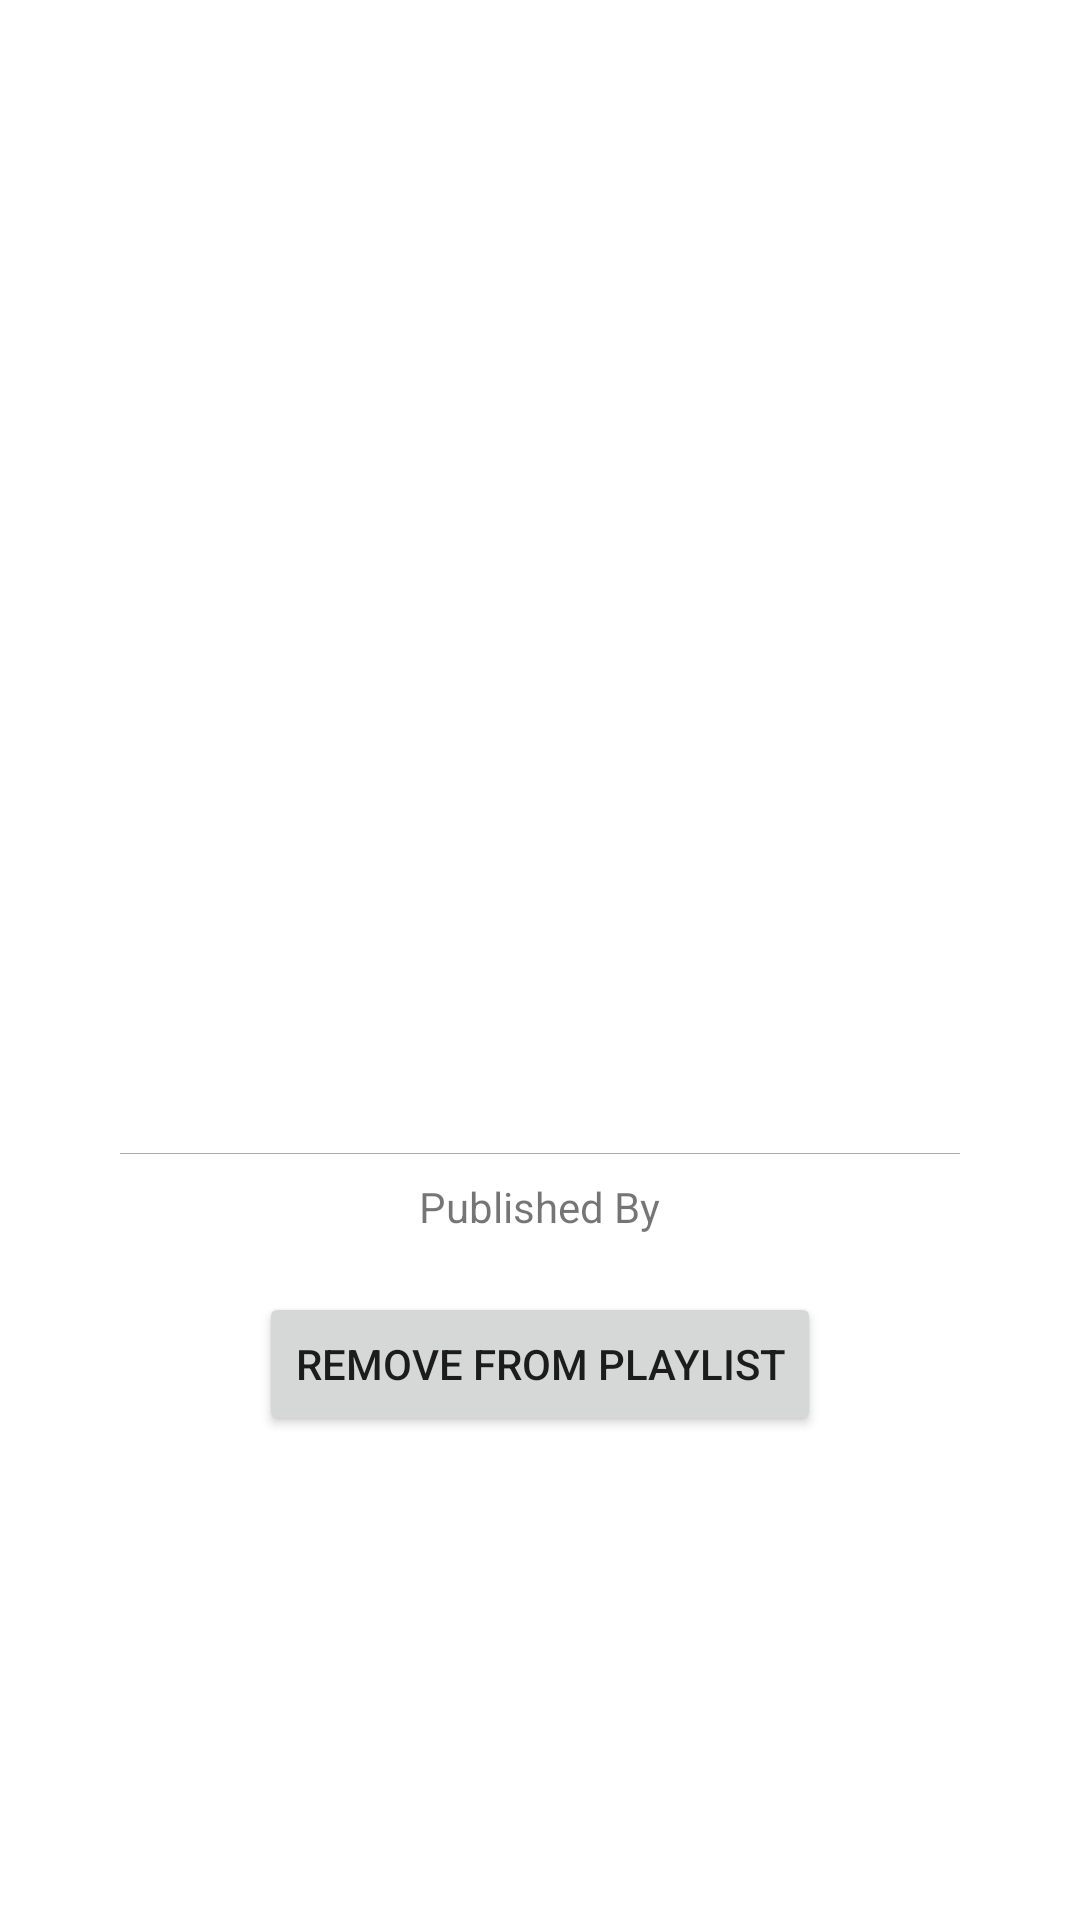

The Android layout XML behind this screen, and the referenced resources:
<!-- AndroidManifest.xml: application theme Theme.BookDate -->
<!-- res/layout/activity_playlist_detail.xml -->
<LinearLayout xmlns:android="http://schemas.android.com/apk/res/android"
    xmlns:tools="http://schemas.android.com/tools"
    android:layout_width="match_parent"
    android:layout_height="match_parent"
    android:orientation="vertical"
    tools:context=".PlaylistDetailActivity">

    <ScrollView
        android:layout_width="match_parent"
        android:layout_height="match_parent">

        <LinearLayout
            android:gravity="center_horizontal"
            android:layout_width="match_parent"
            android:layout_height="wrap_content"
            android:orientation="vertical">

            <ImageView
                android:id="@+id/ivBookCover"
                android:layout_marginTop="8dp"
                android:layout_width="280dp"
                android:layout_height="280dp" />

            <TextView
                android:id="@+id/tvTitle"
                android:layout_width="wrap_content"
                android:layout_height="wrap_content"
                android:textSize="32sp"
                android:layout_marginTop="8dp"
                android:paddingLeft="10dp"
                android:paddingRight="10dp" />

            <TextView
                android:id="@+id/tvAuthor"
                android:layout_width="wrap_content"
                android:layout_height="wrap_content"
                android:textSize="22sp"
                android:layout_marginTop="8dp" />

            <View
                android:background="@android:color/darker_gray"
                android:layout_width="280dp"
                android:layout_height="1px"
                android:layout_marginTop="8dp" />

            <TextView
                android:layout_width="wrap_content"
                android:layout_height="wrap_content"
                android:layout_marginTop="8dp"
                android:text="Published By"
                android:textSize="14sp" />

            <TextView
                android:id="@+id/tvPublisher"
                android:layout_width="wrap_content"
                android:layout_height="wrap_content"
                android:textSize="14sp" />


            <Button
                android:layout_width="wrap_content"
                android:layout_height="wrap_content"
                android:id="@+id/button_add"
                android:text="Remove From Playlist"/>
        </LinearLayout>

    </ScrollView>
</LinearLayout>
<!-- resources referenced by this layout -->
<resources>
  <style name="Theme.BookDate" parent="Theme.MaterialComponents.DayNight.DarkActionBar">
          
          <item name="colorPrimary">@color/text</item>
          <item name="colorPrimaryVariant">@color/purple_700</item>
          <item name="colorOnPrimary">@color/white</item>
          
          <item name="colorSecondary">@color/teal_200</item>
          <item name="colorSecondaryVariant">@color/teal_700</item>
          <item name="colorOnSecondary">@color/black</item>
          
          <item name="android:statusBarColor" tools:targetApi="l">?attr/colorPrimaryVariant</item>
          
      </style>
  <color name="text">#361a69</color>
  <color name="purple_700">#FF3700B3</color>
  <color name="white">#FFFFFFFF</color>
  <color name="teal_200">#FF03DAC5</color>
  <color name="teal_700">#FF018786</color>
  <color name="black">#FF000000</color>
</resources>
